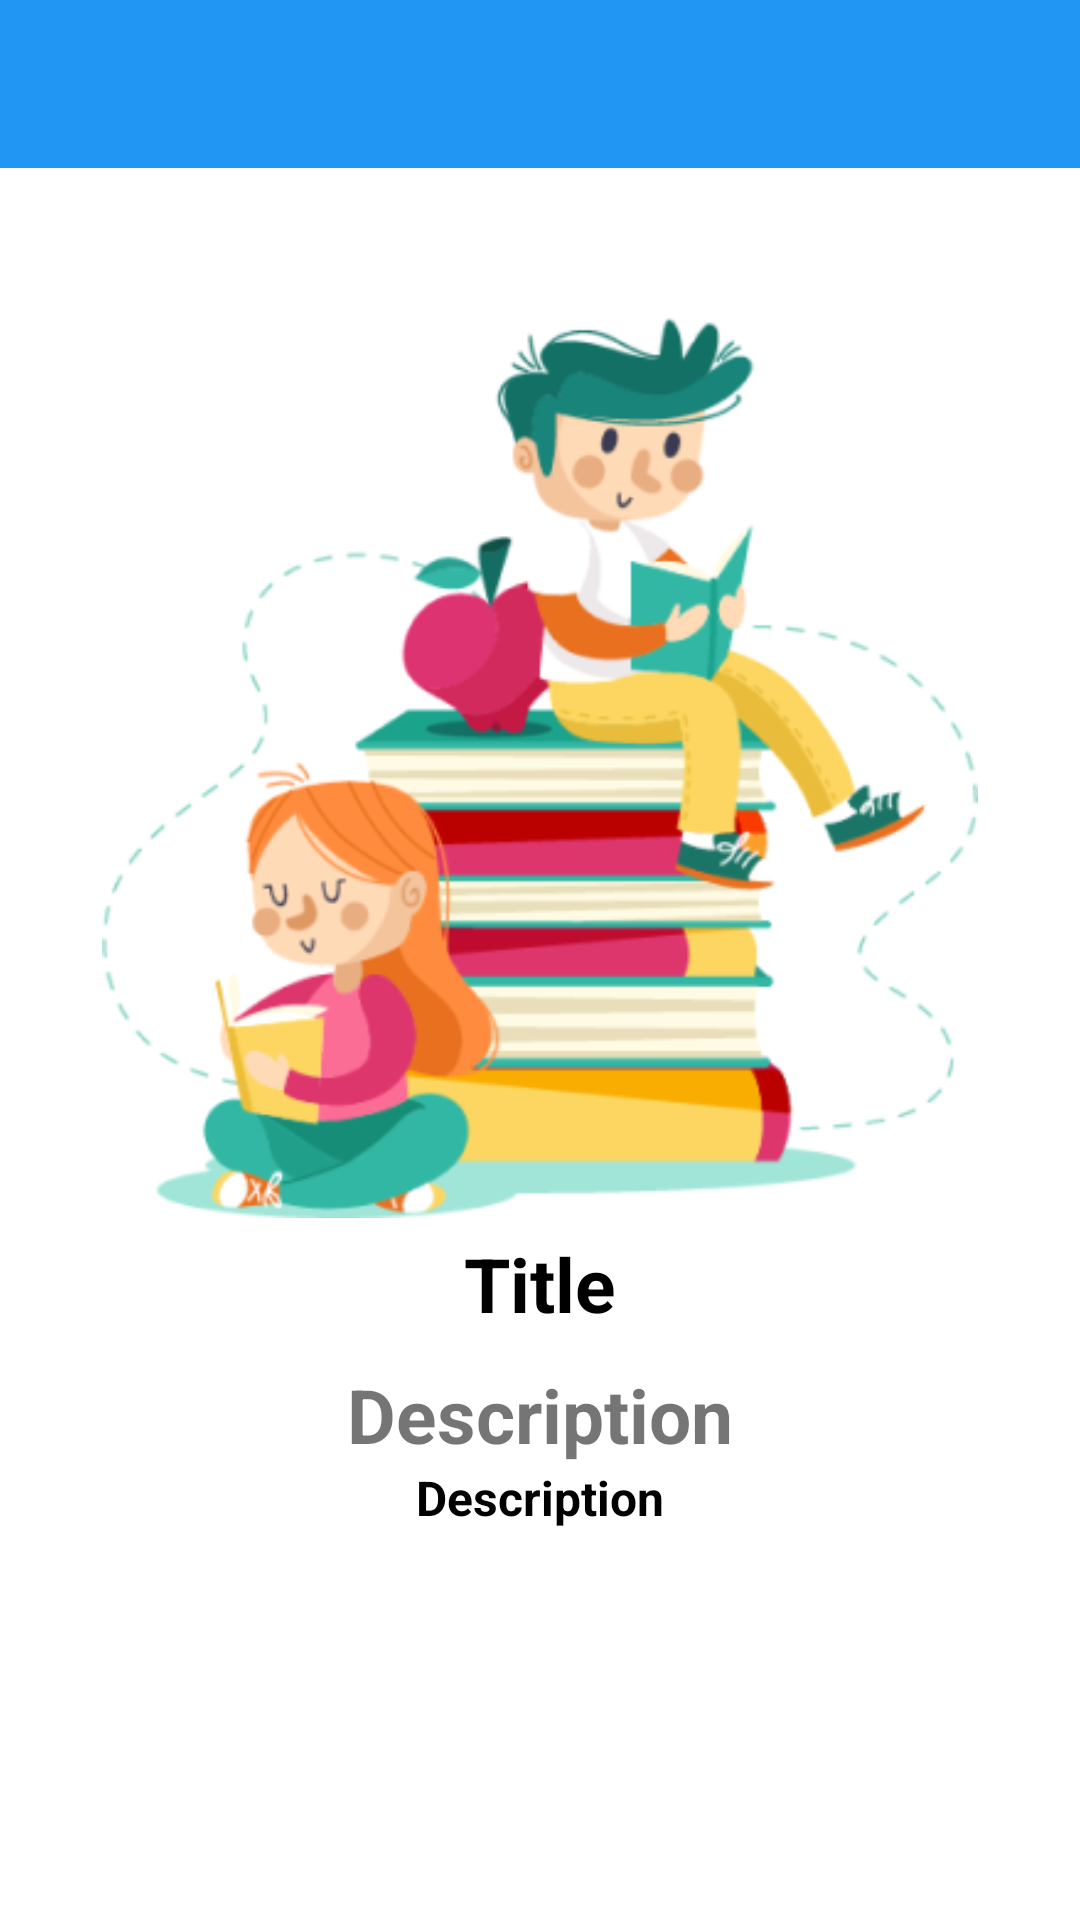

Write the Android layout XML for this screen, with the resource values it uses.
<!-- AndroidManifest.xml: application theme Theme.BukuCeritaApp -->
<!-- res/layout/activity_detail.xml -->
<?xml version="1.0" encoding="utf-8"?>
<LinearLayout
    xmlns:android="http://schemas.android.com/apk/res/android"
    xmlns:app="http://schemas.android.com/apk/res-auto"
    xmlns:tools="http://schemas.android.com/tools"
    android:layout_width="match_parent"
    android:layout_height="match_parent"
    android:orientation="vertical"
    android:background="@color/white"
    tools:context=".DetailActivity">

    <com.google.android.material.appbar.AppBarLayout
        android:layout_width="match_parent"
        android:layout_height="wrap_content"
        android:background="@color/primary"
        app:elevation="0dp">

        <androidx.appcompat.widget.Toolbar
            android:id="@+id/toolbardetail"
            android:layout_width="match_parent"
            android:layout_height="?actionBarSize"
            app:navigationIcon="@drawable/ic_back">

        </androidx.appcompat.widget.Toolbar>
    </com.google.android.material.appbar.AppBarLayout>

    <ScrollView
        android:id="@+id/svScroll"
        android:layout_width="match_parent"
        android:layout_height="wrap_content">

        <LinearLayout
            android:layout_width="match_parent"
            android:layout_height="wrap_content"
            android:orientation="vertical">

            <RelativeLayout
                android:id="@+id/Rldesc"
                android:layout_width="match_parent"
                android:layout_height="wrap_content">

                <ImageView
                    android:id="@+id/iv_item_photo"
                    android:layout_width="300dp"
                    android:layout_height="300dp"
                    android:src="@drawable/logo"
                    android:layout_centerHorizontal="true"
                    android:layout_marginTop="50dp"/>

                <TextView
                    android:id="@+id/tvTitle"
                    android:layout_width="match_parent"
                    android:layout_height="wrap_content"
                    android:layout_below="@+id/iv_item_photo"
                    android:text="Title"
                    android:textSize="25sp"
                    android:textColor="@color/black"
                    android:textStyle="bold"
                    android:gravity="center"
                    android:layout_margin="5dp" />

                <TextView
                    android:id="@+id/tvDesctiption"
                    android:layout_width="match_parent"
                    android:layout_height="wrap_content"
                    android:layout_below="@+id/tvTitle"
                    android:layout_marginStart="5dp"
                    android:layout_marginTop="5dp"
                    android:layout_marginEnd="5dp"
                    android:gravity="center"
                    android:text="Description"
                    android:textSize="25sp"
                    android:textStyle="bold" />

                <TextView
                    android:id="@+id/tvDesc"
                    android:layout_width="match_parent"
                    android:layout_height="wrap_content"
                    android:layout_below="@+id/tvDesctiption"
                    android:layout_marginStart="15dp"
                    android:layout_marginEnd="15dp"
                    android:layout_marginBottom="15dp"
                    android:gravity="center"
                    android:text="Description"
                    android:textColor="@color/black"
                    android:textSize="16sp"
                    android:textStyle="bold" />

            </RelativeLayout>

        </LinearLayout>

    </ScrollView>

</LinearLayout>
<!-- resources referenced by this layout -->
<resources>
  <color name="black">#FF000000</color>
  <color name="primary">#2196F3</color>
  <color name="white">#FFFFFFFF</color>
  <!-- drawable logo: png bitmap (drawable, 57797 bytes) -->
  <style name="Theme.BukuCeritaApp" parent="Theme.MaterialComponents.DayNight.NoActionBar">
          
          <item name="colorPrimary">@color/primary</item>
          <item name="colorPrimaryVariant">@color/primary</item>
          <item name="colorOnPrimary">@color/white</item>
          
          <item name="colorSecondary">@color/primary</item>
          <item name="colorSecondaryVariant">@color/primary</item>
          <item name="colorOnSecondary">@color/white</item>
          
          <item name="android:statusBarColor">@color/primary</item>
  
          
      </style>
</resources>
